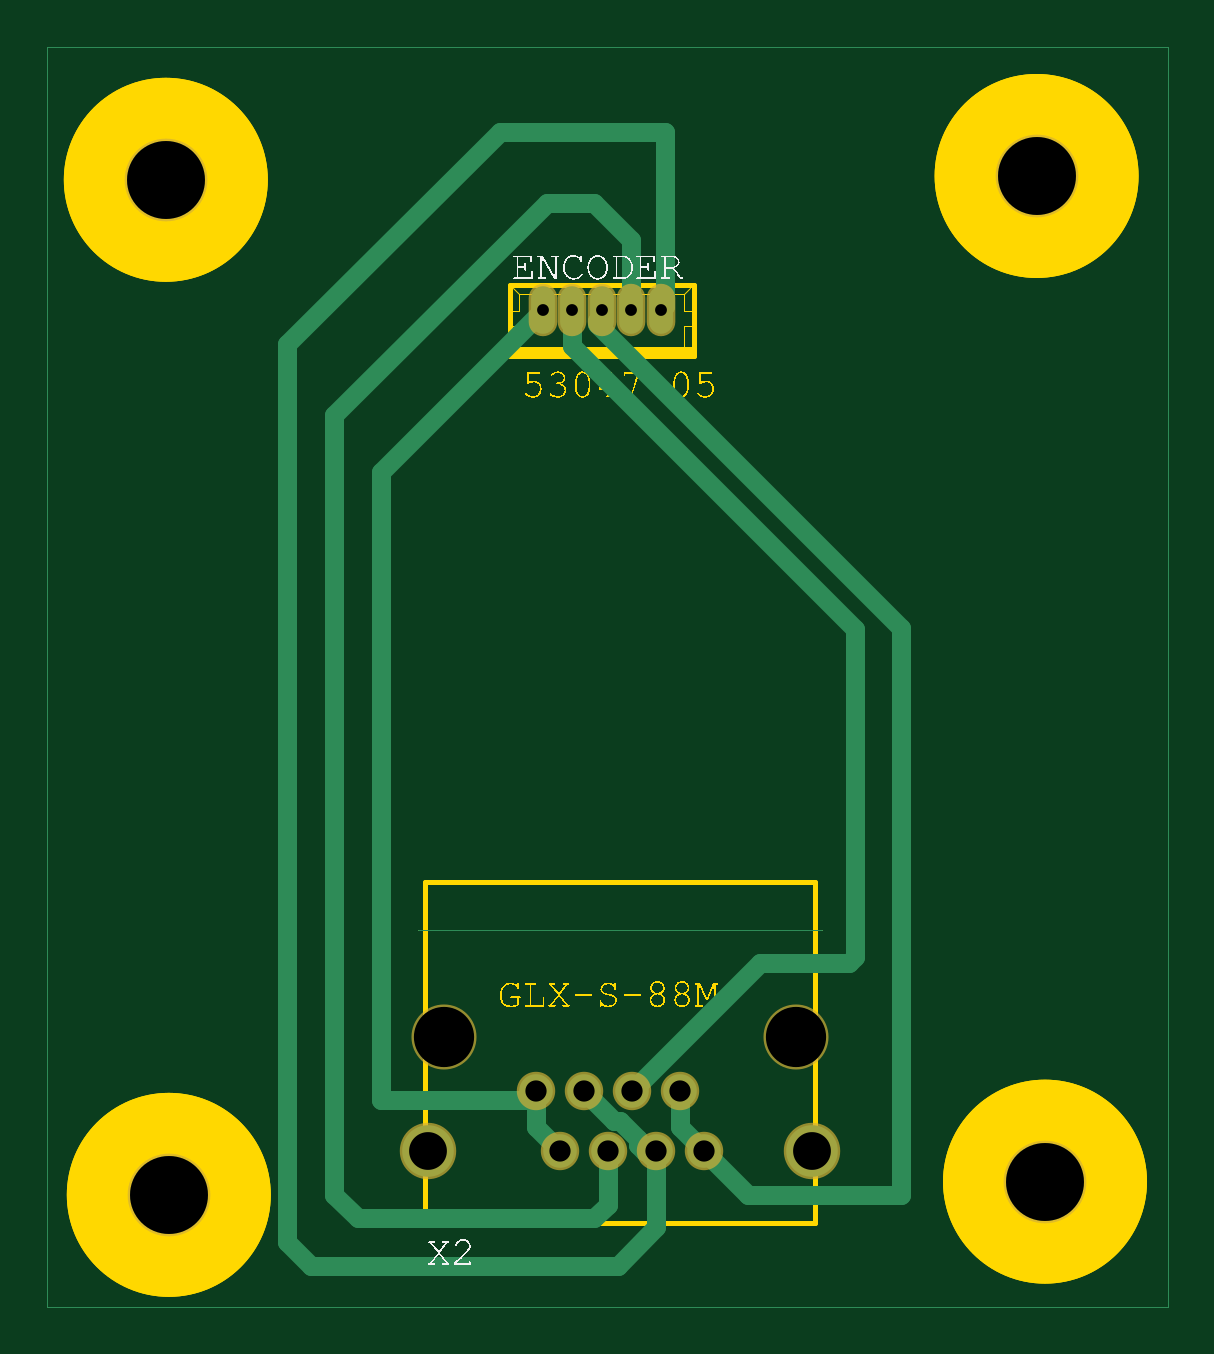
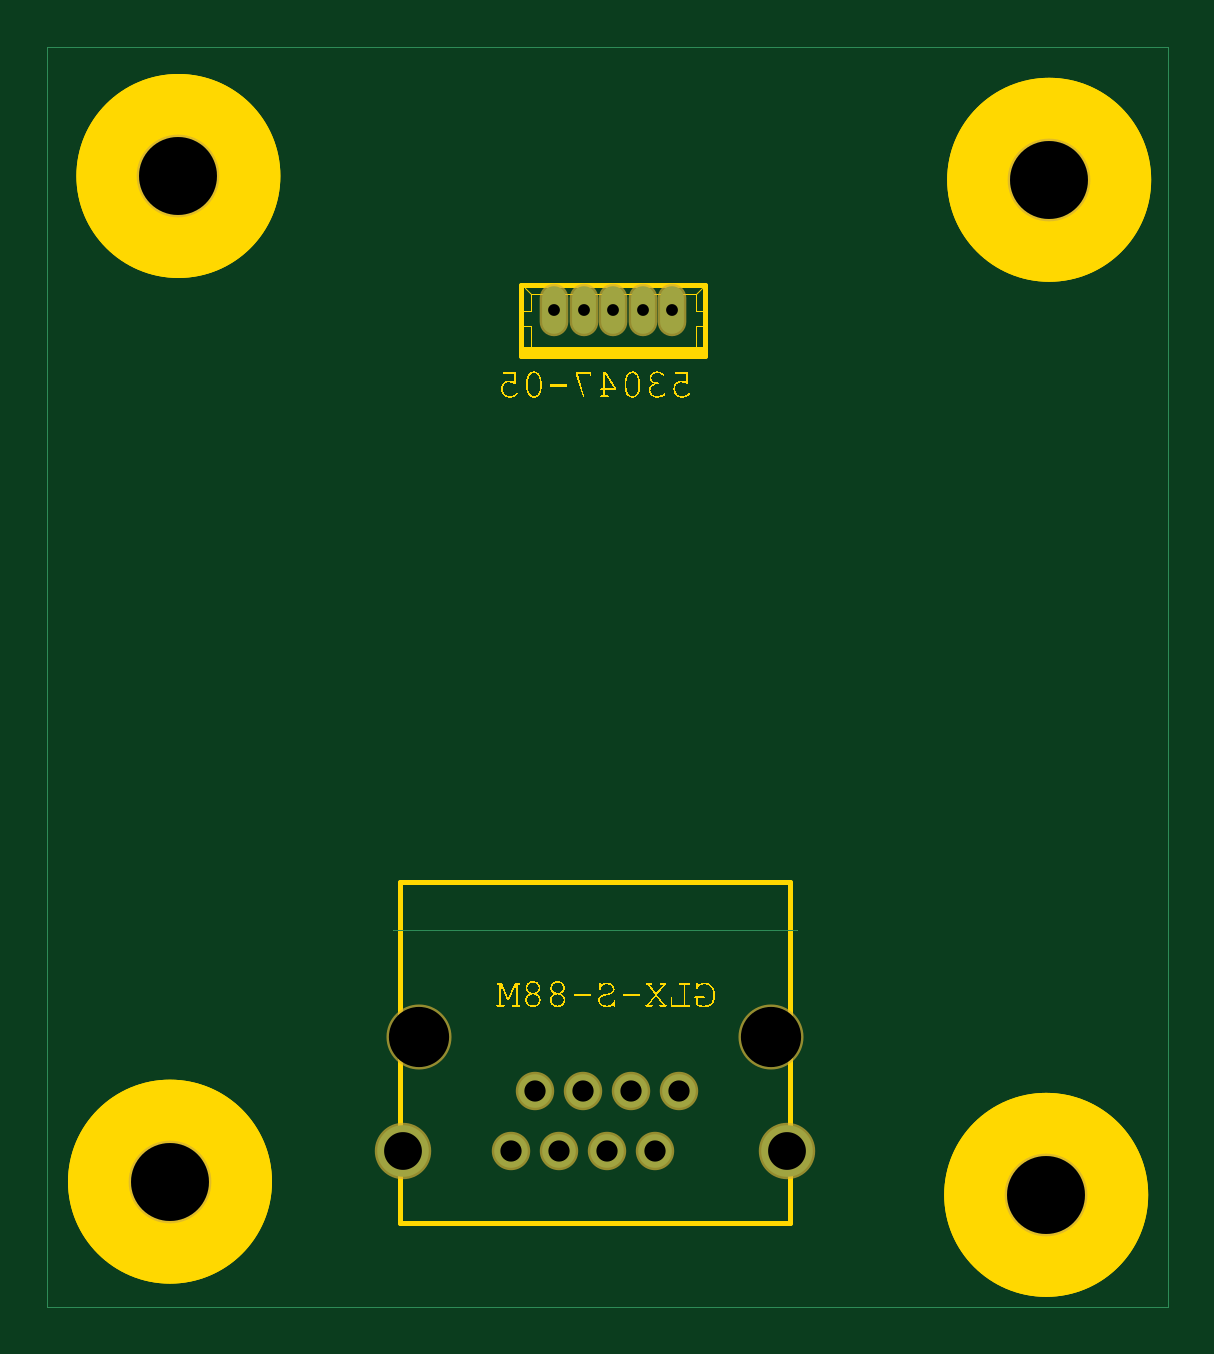
Circuit board: 19 layer files. Board 47.4 x 53.3 mm.
- bottom_copper: Adaptor PCB.GBL (979 bytes)
- top_copper: Adaptor PCB.GTL (2473 bytes)
- drill: Adaptor PCB_Drillmap_1.gbr (1798 bytes)
- bottom_silk: Adaptor PCB_Legend_Bot.gbr (231 bytes)
- top_silk: Adaptor PCB_Legend_Top.gbr (41363 bytes)
- outline: Adaptor PCB_Mechanical_1.gbr (448 bytes)
- outline: Adaptor PCB_Mechanical_22.gbr (1444 bytes)
- outline: Adaptor PCB_Mechanical_23.gbr (471 bytes)
- outline: Adaptor PCB_Mechanical_30.gbr (560 bytes)
- outline: Adaptor PCB_Mechanical_31.gbr (558 bytes)
- outline: Adaptor PCB_Mechanical_6.gbr (79472 bytes)
- outline: Adaptor PCB_Mechanical_8.gbr (1198 bytes)
- drill: Adaptor PCB_NPTH_Drill.gbr (488 bytes)
- drill: Adaptor PCB_PTH_Drill.gbr (722 bytes)
- paste: Adaptor PCB_Paste_Bot.gbr (228 bytes)
- paste: Adaptor PCB_Paste_Top.gbr (232 bytes)
- outline: Adaptor PCB_Profile.gbr (359 bytes)
- bottom_mask: Adaptor PCB_Soldermask_Bot.gbr (942 bytes)
- top_mask: Adaptor PCB_Soldermask_Top.gbr (941 bytes)

=== bottom_copper: Adaptor PCB.GBL ===
G04*
G04 #@! TF.GenerationSoftware,Altium Limited,Altium Designer,18.0.12 (696)*
G04*
G04 Layer_Physical_Order=2*
G04 Layer_Color=16711680*
%FSLAX44Y44*%
%MOMM*%
G71*
G01*
G75*
%ADD11C,0.0000*%
%ADD12C,3.3000*%
%ADD13C,2.5499*%
%ADD14C,2.1844*%
%ADD15C,1.4224*%
%ADD16O,1.0081X2.0163*%
D11*
X411079Y413499D02*
X581721D01*
X254000Y254000D02*
Y787301D01*
X728200D01*
Y254000D02*
Y787301D01*
X254000Y254000D02*
X728200D01*
D12*
X305399Y301300D02*
D03*
X676321Y306890D02*
D03*
X304137Y731012D02*
D03*
X672765Y732630D02*
D03*
D13*
X570799Y368300D02*
D03*
X422001D02*
D03*
D14*
X577649Y319900D02*
D03*
X415150D02*
D03*
D15*
X532099D02*
D03*
X521899Y345300D02*
D03*
X511701Y319900D02*
D03*
X501500Y345300D02*
D03*
X491300Y319900D02*
D03*
X481099Y345300D02*
D03*
X470901Y319900D02*
D03*
X460700Y345300D02*
D03*
D16*
X463685Y676021D02*
D03*
X476186D02*
D03*
X488686D02*
D03*
X501185D02*
D03*
X513687D02*
D03*
M02*

=== top_copper: Adaptor PCB.GTL ===
G04*
G04 #@! TF.GenerationSoftware,Altium Limited,Altium Designer,18.0.12 (696)*
G04*
G04 Layer_Physical_Order=1*
G04 Layer_Color=255*
%FSLAX44Y44*%
%MOMM*%
G71*
G01*
G75*
%ADD10C,0.8128*%
%ADD11C,0.0000*%
%ADD12C,3.3000*%
%ADD13C,2.5499*%
%ADD14C,2.1844*%
%ADD15C,1.4224*%
%ADD16O,1.0081X2.0163*%
D10*
X395399Y341300D02*
X456700D01*
X395026Y607360D02*
X463685Y676021D01*
X395026Y357127D02*
Y607360D01*
Y357127D02*
X395399Y356753D01*
Y341300D02*
Y356753D01*
X456700Y341300D02*
X460700Y345300D01*
Y330101D02*
Y345300D01*
Y330101D02*
X470901Y319900D01*
X476186Y660514D02*
X595945Y540756D01*
X555475Y399275D02*
X593377D01*
X476186Y660514D02*
Y676021D01*
X593377Y399275D02*
X595945Y401843D01*
Y540756D01*
X501500Y345300D02*
X555475Y399275D01*
X488686Y673171D02*
Y676021D01*
X486814Y671299D02*
X488686Y673171D01*
X486814Y669887D02*
Y671299D01*
Y669887D02*
X615399Y541299D01*
Y301300D02*
Y541299D01*
X550700Y301300D02*
X615399D01*
X532099Y319900D02*
X550700Y301300D01*
X521899Y330101D02*
Y345300D01*
Y330101D02*
X532099Y319900D01*
X501185Y676021D02*
Y705513D01*
X485399Y721299D02*
X501185Y705513D01*
X465399Y721299D02*
X485399D01*
X375399Y631299D02*
X465399Y721299D01*
X375399Y301300D02*
Y631299D01*
Y301300D02*
X385399Y291300D01*
X485399D01*
X491300Y297200D01*
Y319900D01*
X513687Y676021D02*
X515399Y677733D01*
Y751299D01*
X445399D02*
X515399D01*
X355399Y661299D02*
X445399Y751299D01*
X355399Y281300D02*
Y661299D01*
Y281300D02*
X365399Y271300D01*
X495399D01*
X511701Y287599D01*
Y319900D01*
X503999Y322400D02*
X506499Y319900D01*
X503999Y322400D02*
Y325161D01*
X496560Y332600D02*
X503999Y325161D01*
X493799Y332600D02*
X496560D01*
X481099Y345300D02*
X493799Y332600D01*
X506499Y319900D02*
X511701D01*
D11*
X411079Y413499D02*
X581721D01*
X254000Y254000D02*
Y787301D01*
X728200D01*
Y254000D02*
Y787301D01*
X254000Y254000D02*
X728200D01*
D12*
X305399Y301300D02*
D03*
X676321Y306890D02*
D03*
X304137Y731012D02*
D03*
X672765Y732630D02*
D03*
D13*
X570799Y368300D02*
D03*
X422001D02*
D03*
D14*
X577649Y319900D02*
D03*
X415150D02*
D03*
D15*
X532099D02*
D03*
X521899Y345300D02*
D03*
X511701Y319900D02*
D03*
X501500Y345300D02*
D03*
X491300Y319900D02*
D03*
X481099Y345300D02*
D03*
X470901Y319900D02*
D03*
X460700Y345300D02*
D03*
D16*
X463685Y676021D02*
D03*
X476186D02*
D03*
X488686D02*
D03*
X501185D02*
D03*
X513687D02*
D03*
M02*

=== drill: Adaptor PCB_Drillmap_1.gbr ===
%TF.GenerationSoftware,Altium Limited,Altium Designer,18.0.12 (696)*%
G04 Layer_Color=128*
%FSLAX26Y26*%
%MOIN*%
%TF.FileFunction,Drillmap*%
%TF.Part,Single*%
G01*
G75*
%TA.AperFunction,NonConductor*%
%ADD35C,0.005000*%
D35*
X1137400Y1186220D02*
X1267320D01*
X1202360Y1121260D02*
Y1251180D01*
X2597720Y1208230D02*
X2727640D01*
X2662680Y1143270D02*
Y1273190D01*
X1132430Y2878000D02*
X1262350D01*
X1197390Y2813040D02*
Y2942960D01*
X2583720Y2884370D02*
X2713640D01*
X2648680Y2819410D02*
Y2949330D01*
X2197045Y1450000D02*
X2297435D01*
X2247240Y1399805D02*
Y1500195D01*
X1611225Y1450000D02*
X1711615D01*
X1661420Y1399805D02*
Y1500195D01*
X2242715Y1259450D02*
X2305705D01*
X2274210Y1227955D02*
Y1290945D01*
X1602955Y1259450D02*
X1665945D01*
X1634450Y1227955D02*
Y1290945D01*
X2077165Y1259450D02*
X2112595D01*
X2094880Y1241735D02*
Y1277165D01*
X2037005Y1359450D02*
X2072435D01*
X2054720Y1341735D02*
Y1377165D01*
X1996855Y1259450D02*
X2032285D01*
X2014570Y1241735D02*
Y1277165D01*
X1956695Y1359450D02*
X1992125D01*
X1974410Y1341735D02*
Y1377165D01*
X1916535Y1259450D02*
X1951965D01*
X1934250Y1241735D02*
Y1277165D01*
X1876375Y1359450D02*
X1911805D01*
X1894090Y1341735D02*
Y1377165D01*
X1836225Y1259450D02*
X1871655D01*
X1853940Y1241735D02*
Y1277165D01*
X1796065Y1359450D02*
X1831495D01*
X1813780Y1341735D02*
Y1377165D01*
X1815685Y2661500D02*
X1835375D01*
X1825530Y2651655D02*
Y2671345D01*
X1864905Y2661500D02*
X1884595D01*
X1874750Y2651655D02*
Y2671345D01*
X1914115Y2661500D02*
X1933805D01*
X1923960Y2651655D02*
Y2671345D01*
X1963325Y2661500D02*
X1983015D01*
X1973170Y2651655D02*
Y2671345D01*
X2012545Y2661500D02*
X2032235D01*
X2022390Y2651655D02*
Y2671345D01*
%TF.MD5,5e799775a1731a3d8fec3e39c811ebe2*%
M02*

=== bottom_silk: Adaptor PCB_Legend_Bot.gbr ===
%TF.GenerationSoftware,Altium Limited,Altium Designer,18.0.12 (696)*%
G04 Layer_Color=32896*
%FSLAX26Y26*%
%MOIN*%
%TF.FileFunction,Legend,Bot*%
%TF.Part,Single*%
G01*
G75*
%TF.MD5,6a82e4a01063df7c4d628a2468d28897*%
M02*

=== top_silk: Adaptor PCB_Legend_Top.gbr (41363 bytes, source omitted) ===
=== outline: Adaptor PCB_Mechanical_1.gbr ===
%TF.GenerationSoftware,Altium Limited,Altium Designer,18.0.12 (696)*%
G04 Layer_Color=16711935*
%FSLAX26Y26*%
%MOIN*%
%TF.FileFunction,Other,Dimension*%
%TF.Part,Single*%
G01*
G75*
%TA.AperFunction,NonConductor*%
%ADD21C,0.000000*%
D21*
X1618420Y1627950D02*
X2290240D01*
X1000000Y1000000D02*
Y3099610D01*
X2866930D01*
Y1000000D02*
Y3099610D01*
X1000000Y1000000D02*
X2866930D01*
%TF.MD5,ef2c09fed5999910fc7f827265ce368e*%
M02*

=== outline: Adaptor PCB_Mechanical_22.gbr ===
%TF.GenerationSoftware,Altium Limited,Altium Designer,18.0.12 (696)*%
G04 Layer_Color=8388736*
%FSLAX26Y26*%
%MOIN*%
%TF.FileFunction,Other,Top_Assembly*%
%TF.Part,Single*%
G01*
G75*
%TA.AperFunction,NonConductor*%
%ADD25C,0.008000*%
%ADD26C,0.006000*%
%ADD27C,0.002000*%
G36*
X1771400Y2584720D02*
Y2599490D01*
X2076520D01*
Y2584720D01*
X1771400D01*
D02*
G37*
D25*
X1271260Y1186220D02*
G03*
X1271260Y1186220I-68900J0D01*
G01*
X2731580Y1208230D02*
G03*
X2731580Y1208230I-68900J0D01*
G01*
X1266290Y2878000D02*
G03*
X1266290Y2878000I-68900J0D01*
G01*
X2717580Y2884370D02*
G03*
X2717580Y2884370I-68900J0D01*
G01*
X1770420Y2584720D02*
Y2702840D01*
X2077500D01*
Y2584720D02*
Y2702840D01*
X1770420Y2584720D02*
X2077500D01*
D26*
X1337360Y1186220D02*
G03*
X1337360Y1186220I-135000J0D01*
G01*
X2797680Y1208230D02*
G03*
X2797680Y1208230I-135000J0D01*
G01*
X1332390Y2878000D02*
G03*
X1332390Y2878000I-135000J0D01*
G01*
X2783680Y2884370D02*
G03*
X2783680Y2884370I-135000J0D01*
G01*
D27*
X1776320Y2697910D02*
X1786160Y2688070D01*
X2061760D02*
X2071600Y2697910D01*
X2061760Y2658540D02*
Y2688070D01*
X1786160D02*
X2061760D01*
X1786160Y2658540D02*
Y2688070D01*
X2061760Y2658540D02*
X2076520D01*
X1771400D02*
X1786160D01*
X2061760Y2594570D02*
Y2633940D01*
X2076520D01*
X1786160Y2594570D02*
Y2633940D01*
X1771400D02*
X1786160D01*
%TF.MD5,064a982fe47d2694e58378214c9a196e*%
M02*

=== outline: Adaptor PCB_Mechanical_23.gbr ===
%TF.GenerationSoftware,Altium Limited,Altium Designer,18.0.12 (696)*%
G04 Layer_Color=32768*
%FSLAX26Y26*%
%MOIN*%
%TF.FileFunction,Other,Bottom_Assembly*%
%TF.Part,Single*%
G01*
G75*
%TA.AperFunction,NonConductor*%
%ADD25C,0.008000*%
D25*
X1629530Y1706890D02*
X2279130D01*
X1629530Y1320000D02*
Y1706890D01*
Y1139960D02*
Y1200000D01*
Y1139960D02*
X2279130D01*
Y1200000D01*
Y1320000D02*
Y1706890D01*
%TF.MD5,0dd9a13c46bed8af46d6016df1bffba2*%
M02*

=== outline: Adaptor PCB_Mechanical_30.gbr ===
%TF.GenerationSoftware,Altium Limited,Altium Designer,18.0.12 (696)*%
G04 Layer_Color=8388736*
%FSLAX26Y26*%
%MOIN*%
%TF.FileFunction,Other,tKeepout*%
%TF.Part,Single*%
G01*
G75*
%TA.AperFunction,NonConductor*%
%ADD22C,0.100000*%
D22*
X1322360Y1186220D02*
G03*
X1322360Y1186220I-120000J0D01*
G01*
X2782680Y1208230D02*
G03*
X2782680Y1208230I-120000J0D01*
G01*
X1317390Y2878000D02*
G03*
X1317390Y2878000I-120000J0D01*
G01*
X2768680Y2884370D02*
G03*
X2768680Y2884370I-120000J0D01*
G01*
%TF.MD5,c44bc91d26ed69f3b819b8cb9e38cc25*%
M02*

=== outline: Adaptor PCB_Mechanical_31.gbr ===
%TF.GenerationSoftware,Altium Limited,Altium Designer,18.0.12 (696)*%
G04 Layer_Color=32768*
%FSLAX26Y26*%
%MOIN*%
%TF.FileFunction,Other,bKeepout*%
%TF.Part,Single*%
G01*
G75*
%TA.AperFunction,NonConductor*%
%ADD22C,0.100000*%
D22*
X1322360Y1186220D02*
G03*
X1322360Y1186220I-120000J0D01*
G01*
X2782680Y1208230D02*
G03*
X2782680Y1208230I-120000J0D01*
G01*
X1317390Y2878000D02*
G03*
X1317390Y2878000I-120000J0D01*
G01*
X2768680Y2884370D02*
G03*
X2768680Y2884370I-120000J0D01*
G01*
%TF.MD5,ca4cf03573d3dc9b2886935bc3f04f10*%
M02*

=== outline: Adaptor PCB_Mechanical_6.gbr (79472 bytes, source omitted) ===
=== outline: Adaptor PCB_Mechanical_8.gbr ===
%TF.GenerationSoftware,Altium Limited,Altium Designer,18.0.12 (696)*%
G04 Layer_Color=65535*
%FSLAX26Y26*%
%MOIN*%
%TF.FileFunction,Other,Assembly_Top*%
%TF.Part,Single*%
G01*
G75*
%TA.AperFunction,NonConductor*%
%ADD23C,0.018000*%
%ADD24C,0.098000*%
%ADD25C,0.008000*%
D23*
X1232360Y1186220D02*
G03*
X1232360Y1186220I-30000J0D01*
G01*
X2692680Y1208230D02*
G03*
X2692680Y1208230I-30000J0D01*
G01*
X1227390Y2878000D02*
G03*
X1227390Y2878000I-30000J0D01*
G01*
X2678680Y2884370D02*
G03*
X2678680Y2884370I-30000J0D01*
G01*
D24*
X1287360Y1186220D02*
G03*
X1202360Y1271220I-85000J0D01*
G01*
X1117360Y1186220D02*
G03*
X1202360Y1101220I85000J0D01*
G01*
X2747680Y1208230D02*
G03*
X2662680Y1293230I-85000J0D01*
G01*
X2577680Y1208230D02*
G03*
X2662680Y1123230I85000J0D01*
G01*
X1282390Y2878000D02*
G03*
X1197390Y2963000I-85000J0D01*
G01*
X1112390Y2878000D02*
G03*
X1197390Y2793000I85000J0D01*
G01*
X2733680Y2884370D02*
G03*
X2648680Y2969370I-85000J0D01*
G01*
X2563680Y2884370D02*
G03*
X2648680Y2799370I85000J0D01*
G01*
D25*
X2279130Y1199960D02*
Y1316890D01*
X1629530Y1199960D02*
Y1316890D01*
%TF.MD5,63f1f287116730d8a4403ddf35d37621*%
M02*

=== drill: Adaptor PCB_NPTH_Drill.gbr ===
%TF.GenerationSoftware,Altium Limited,Altium Designer,18.0.12 (696)*%
G04 Layer_Color=0*
%FSLAX26Y26*%
%MOIN*%
%TF.FileFunction,NonPlated,1,2,NPTH,Drill*%
%TF.Part,Single*%
G01*
G75*
%TA.AperFunction,ComponentDrill*%
%ADD29C,0.129920*%
%ADD30C,0.100390*%
D29*
X1202360Y1186220D02*
D03*
X2662680Y1208230D02*
D03*
X1197390Y2878000D02*
D03*
X2648680Y2884370D02*
D03*
D30*
X2247240Y1450000D02*
D03*
X1661420D02*
D03*
%TF.MD5,64fb5f2ddc0d50fe4adb01a495f63b98*%
M02*

=== drill: Adaptor PCB_PTH_Drill.gbr ===
%TF.GenerationSoftware,Altium Limited,Altium Designer,18.0.12 (696)*%
G04 Layer_Color=0*
%FSLAX26Y26*%
%MOIN*%
%TF.FileFunction,Plated,1,2,PTH,Drill*%
%TF.Part,Single*%
G01*
G75*
%TA.AperFunction,ComponentDrill*%
%ADD31C,0.062990*%
%ADD32C,0.035430*%
%ADD33C,0.019690*%
D31*
X2274210Y1259450D02*
D03*
X1634450D02*
D03*
D32*
X2094880D02*
D03*
X2054720Y1359450D02*
D03*
X2014570Y1259450D02*
D03*
X1974410Y1359450D02*
D03*
X1934250Y1259450D02*
D03*
X1894090Y1359450D02*
D03*
X1853940Y1259450D02*
D03*
X1813780Y1359450D02*
D03*
D33*
X1825530Y2661500D02*
D03*
X1874750D02*
D03*
X1923960D02*
D03*
X1973170D02*
D03*
X2022390D02*
D03*
%TF.MD5,1bcf026967b711c8c5afb26dbe63ed63*%
M02*

=== paste: Adaptor PCB_Paste_Bot.gbr ===
%TF.GenerationSoftware,Altium Limited,Altium Designer,18.0.12 (696)*%
G04 Layer_Color=128*
%FSLAX26Y26*%
%MOIN*%
%TF.FileFunction,Paste,Bot*%
%TF.Part,Single*%
G01*
G75*
%TF.MD5,04f9534b88bd5964d2e309f58576f4c5*%
M02*

=== paste: Adaptor PCB_Paste_Top.gbr ===
%TF.GenerationSoftware,Altium Limited,Altium Designer,18.0.12 (696)*%
G04 Layer_Color=8421504*
%FSLAX26Y26*%
%MOIN*%
%TF.FileFunction,Paste,Top*%
%TF.Part,Single*%
G01*
G75*
%TF.MD5,aeae6e1500fd4b24df94aff751c7f11f*%
M02*

=== outline: Adaptor PCB_Profile.gbr ===
%TF.GenerationSoftware,Altium Limited,Altium Designer,18.0.12 (696)*%
G04 Layer_Color=0*
%FSLAX26Y26*%
%MOIN*%
%TF.FileFunction,Profile,NP*%
%TF.Part,Single*%
G01*
G75*
%TA.AperFunction,Profile*%
%ADD28C,0.001000*%
D28*
X1000000Y1000000D02*
X2866930D01*
Y3099610D01*
X1000000D01*
Y1000000D01*
%TF.MD5,810ab93481e594678dfcae725db85f3e*%
M02*

=== bottom_mask: Adaptor PCB_Soldermask_Bot.gbr ===
%TF.GenerationSoftware,Altium Limited,Altium Designer,18.0.12 (696)*%
G04 Layer_Color=16711935*
%FSLAX26Y26*%
%MOIN*%
%TF.FileFunction,Soldermask,Bot*%
%TF.Part,Single*%
G01*
G75*
%TA.AperFunction,ComponentPad*%
%ADD16C,0.137920*%
%ADD17C,0.108390*%
%ADD18C,0.094000*%
%ADD19C,0.064000*%
%ADD20O,0.047690X0.087380*%
D16*
X1202360Y1186220D02*
D03*
X2662680Y1208230D02*
D03*
X1197390Y2878000D02*
D03*
X2648680Y2884370D02*
D03*
D17*
X2247240Y1450000D02*
D03*
X1661420D02*
D03*
D18*
X2274210Y1259450D02*
D03*
X1634450D02*
D03*
D19*
X2094880D02*
D03*
X2054720Y1359450D02*
D03*
X2014570Y1259450D02*
D03*
X1974410Y1359450D02*
D03*
X1934250Y1259450D02*
D03*
X1894090Y1359450D02*
D03*
X1853940Y1259450D02*
D03*
X1813780Y1359450D02*
D03*
D20*
X1825530Y2661500D02*
D03*
X1874750D02*
D03*
X1923960D02*
D03*
X1973170D02*
D03*
X2022390D02*
D03*
%TF.MD5,70e2c22e84301d1b6cc6dee7134f0019*%
M02*

=== top_mask: Adaptor PCB_Soldermask_Top.gbr ===
%TF.GenerationSoftware,Altium Limited,Altium Designer,18.0.12 (696)*%
G04 Layer_Color=8388736*
%FSLAX26Y26*%
%MOIN*%
%TF.FileFunction,Soldermask,Top*%
%TF.Part,Single*%
G01*
G75*
%TA.AperFunction,ComponentPad*%
%ADD16C,0.137920*%
%ADD17C,0.108390*%
%ADD18C,0.094000*%
%ADD19C,0.064000*%
%ADD20O,0.047690X0.087380*%
D16*
X1202360Y1186220D02*
D03*
X2662680Y1208230D02*
D03*
X1197390Y2878000D02*
D03*
X2648680Y2884370D02*
D03*
D17*
X2247240Y1450000D02*
D03*
X1661420D02*
D03*
D18*
X2274210Y1259450D02*
D03*
X1634450D02*
D03*
D19*
X2094880D02*
D03*
X2054720Y1359450D02*
D03*
X2014570Y1259450D02*
D03*
X1974410Y1359450D02*
D03*
X1934250Y1259450D02*
D03*
X1894090Y1359450D02*
D03*
X1853940Y1259450D02*
D03*
X1813780Y1359450D02*
D03*
D20*
X1825530Y2661500D02*
D03*
X1874750D02*
D03*
X1923960D02*
D03*
X1973170D02*
D03*
X2022390D02*
D03*
%TF.MD5,19f164bad9b283cda99c7a8e45b64689*%
M02*

